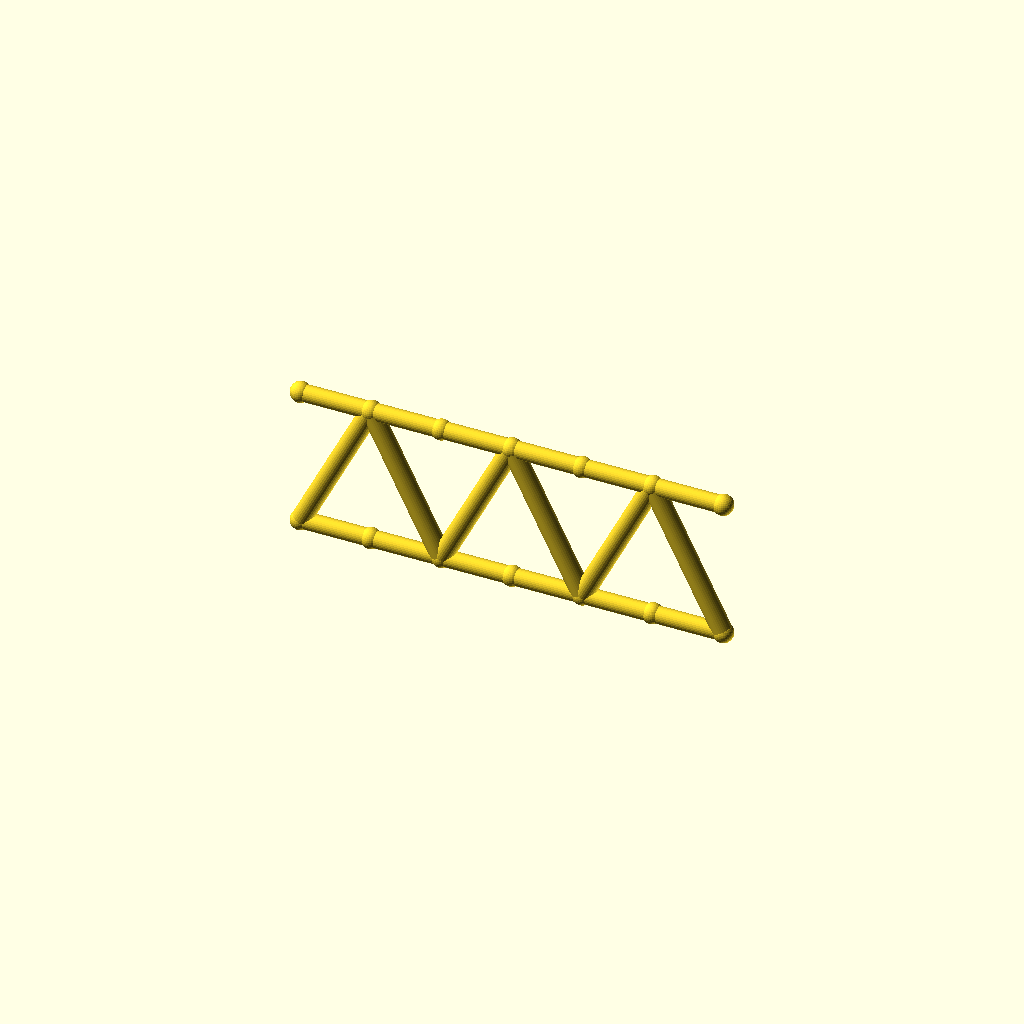
Cell 1: rendered with the file's own defaults.
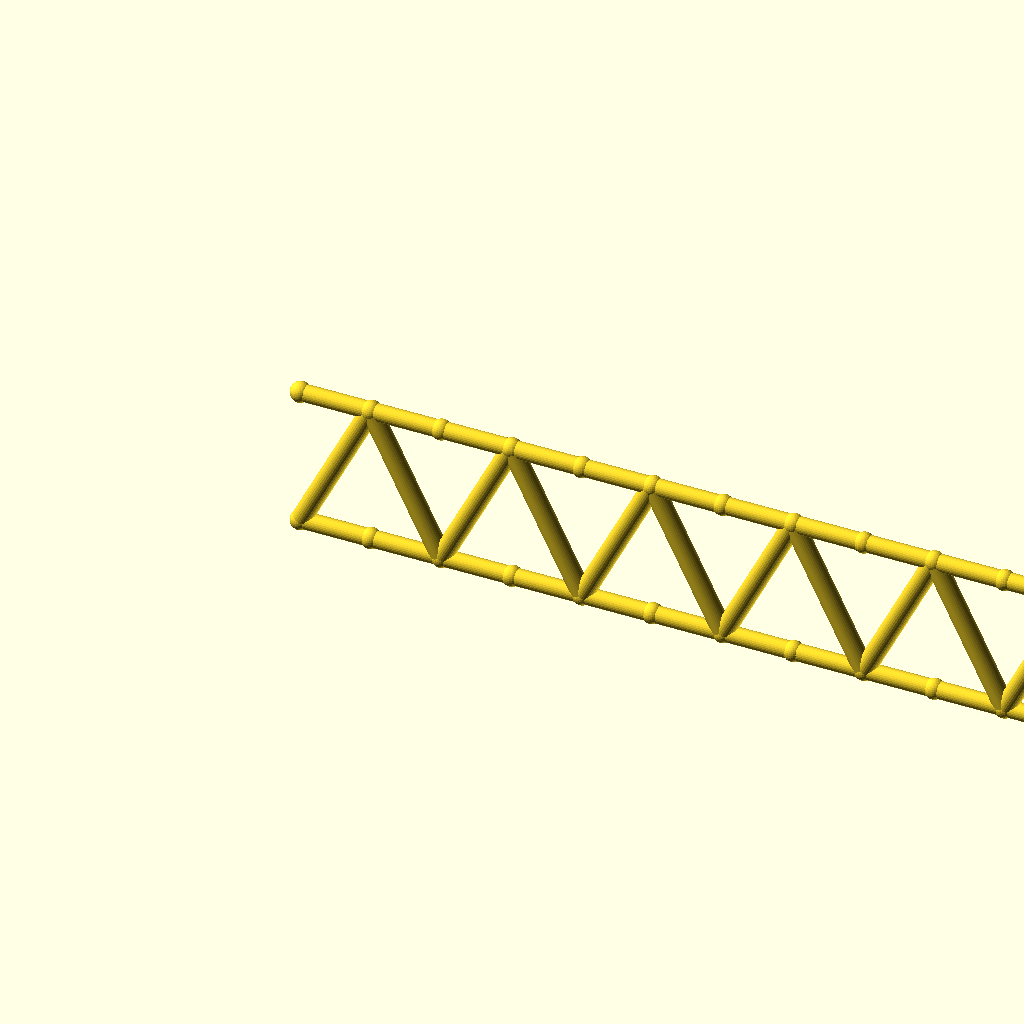
Cell 2 — panels set to 12, the other parameters unchanged.
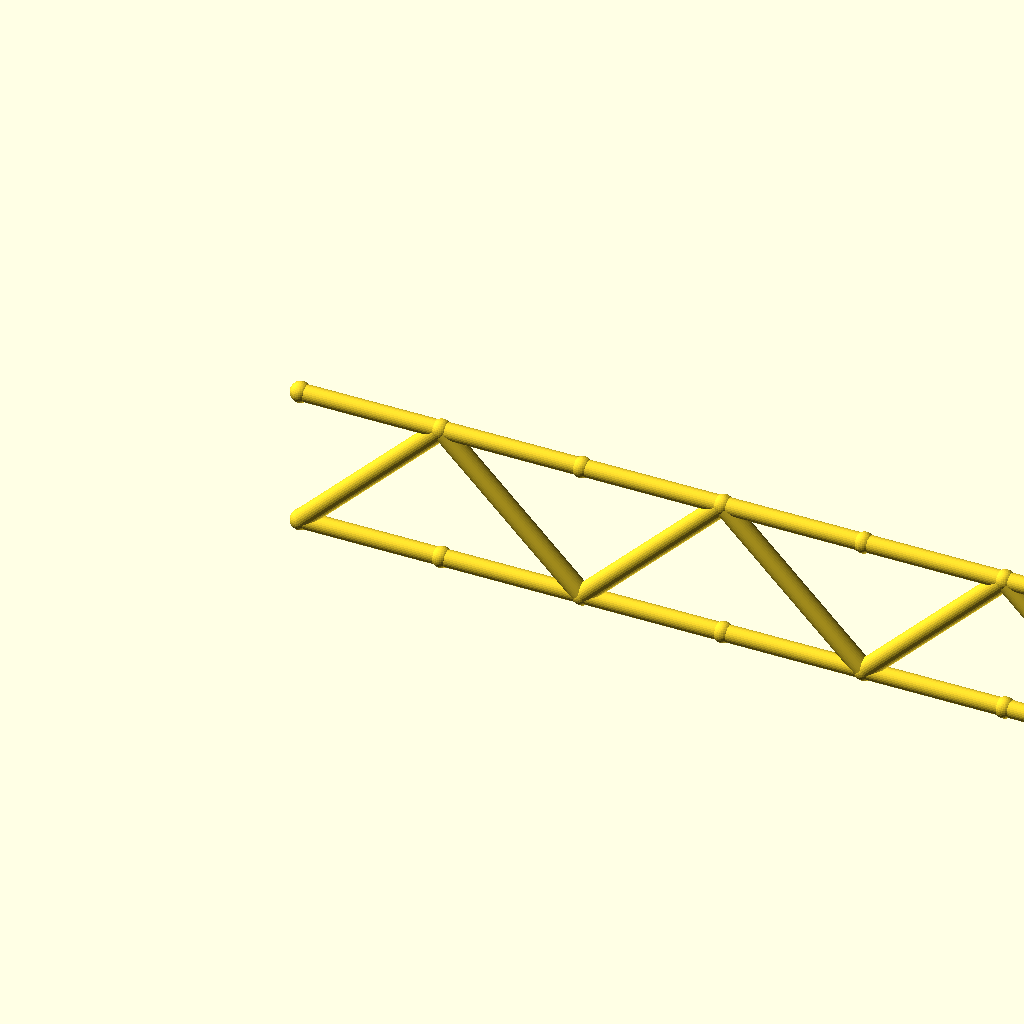
Cell 3: panel_p = 50 (everything else at default).
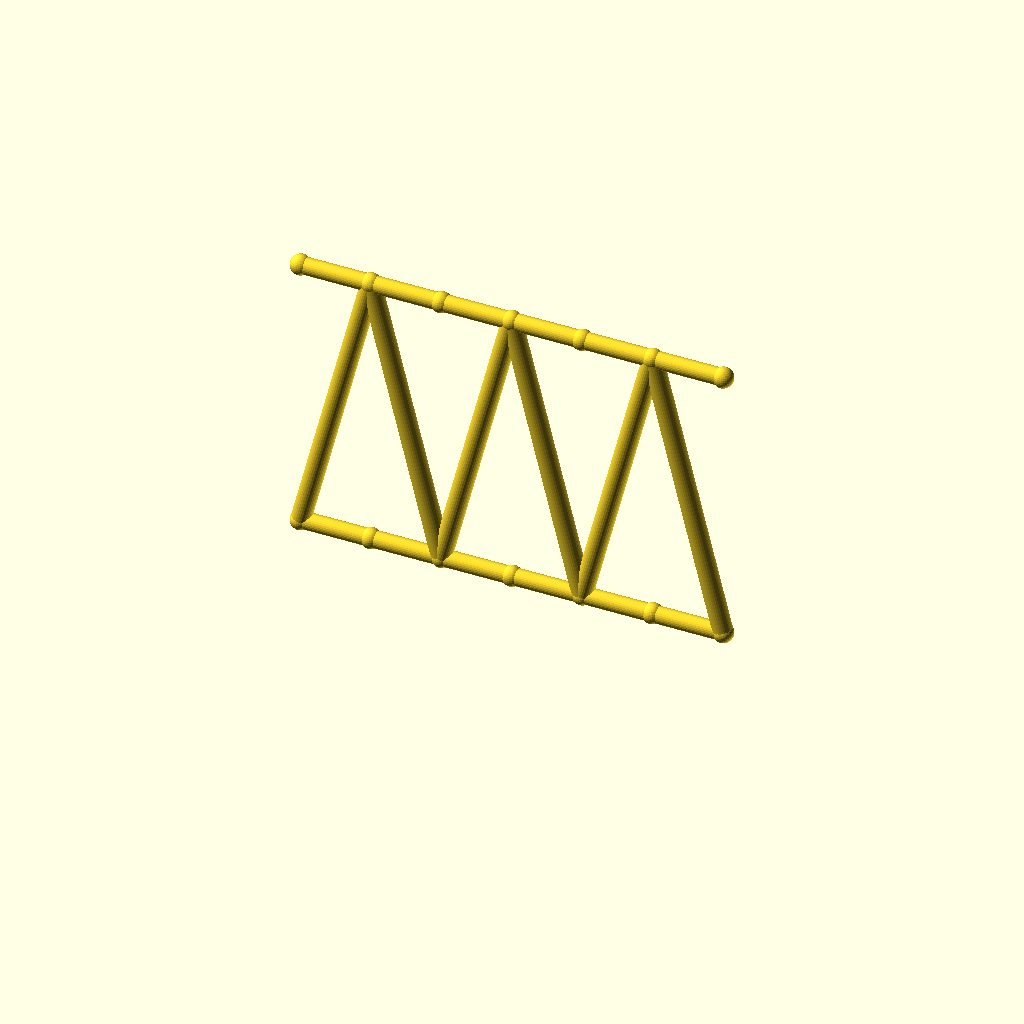
Cell 4 — beam_h set to 100, the other parameters unchanged.
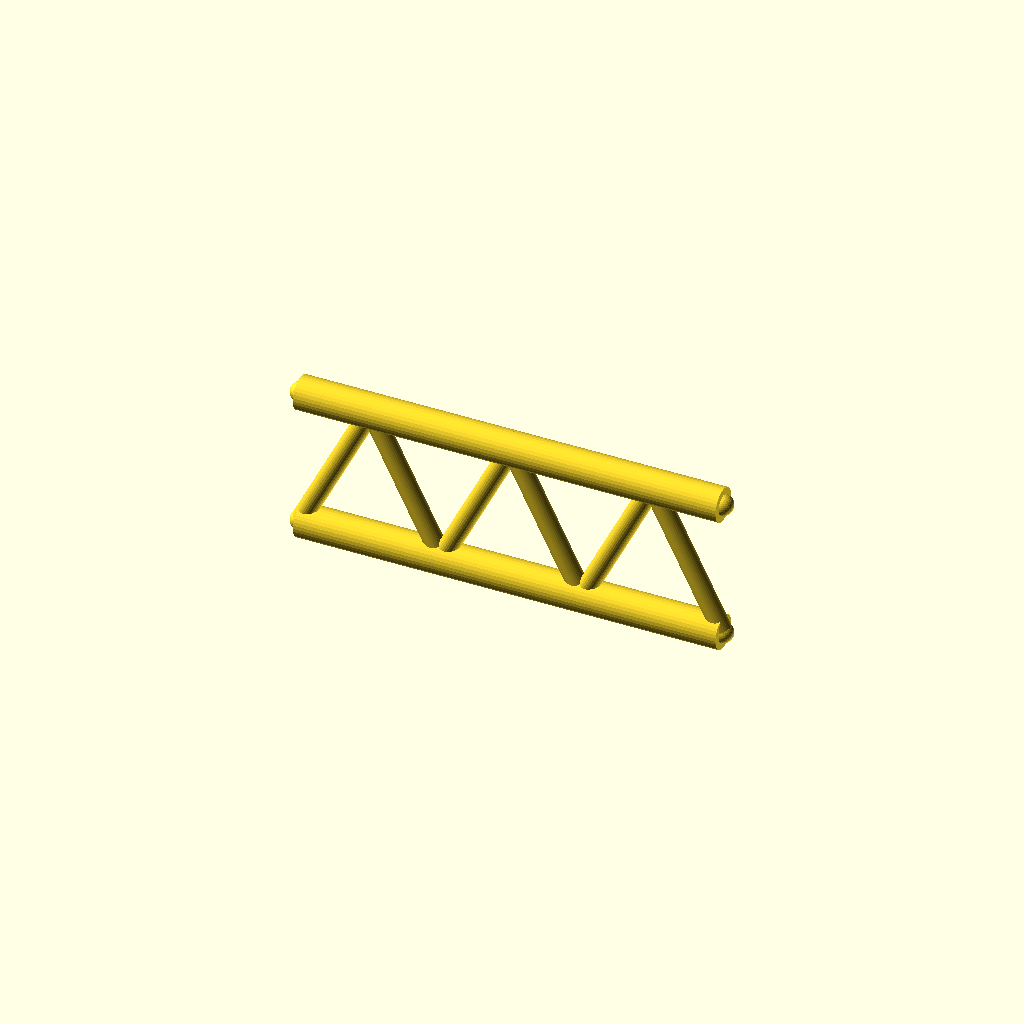
Cell 5 — flange_r set to 6, the other parameters unchanged.
One fixed orthographic camera (rotation 55°, 0°, 25°; colour scheme Cornfield) for every cell.
Source of the model, optional_data/gen2/ibeams/part_0045.scad:
$fn = 32;

// ----------------------------------------------------------------------
// Lattice I-beam: 150 mm long, 50 mm deep, 6 panels
// ----------------------------------------------------------------------

// --- parameters (mm) ---
panels = 6;               // number of web panels
panel_p = 25;             // panel length, X
length = 150;             // beam length
beam_h = 50;              // depth between the flange axes
flange_r = 3;             // flange tube radius
web_r = 3.4;              // web brace radius
joint_r = 3.6;            // joint ball radius

module member(a, b, r) {
  /* rod: cylinder from joint a to joint b */
  d = b - a;
  length = norm(d);
  translate(a) rotate([0, acos(d[2] / length), atan2(d[1], d[0])])
    cylinder(h = length, r = r);
}

module joint(p, r) {
  /* ball at the joint centre */
  translate(p) sphere(r = r);
}

bottom = [for (i = [0 : panels]) [i * panel_p, 0, 0]];
top = [for (i = [0 : panels]) [i * panel_p, 0, beam_h]];

/* flanges */
for (i = [0 : panels - 1]) {
  member(bottom[i], bottom[i + 1], flange_r);
  member(top[i], top[i + 1], flange_r);
}

/* continuous zig-zag web */
for (i = [0 : panels - 1]) {
  if (i % 2 == 0) {
    member(bottom[i], top[i + 1], web_r);
  } else {
    member(top[i], bottom[i + 1], web_r);
  }
}

/* joint balls */
for (i = [0 : panels]) {
  joint(bottom[i], joint_r);
  joint(top[i], joint_r);
}
Parameter table extracted from the source (name, type, default, range or options):
panels: number, default 6
panel_p: number, default 25
length: number, default 150
beam_h: number, default 50
flange_r: number, default 3
web_r: number, default 3.4
joint_r: number, default 3.6
